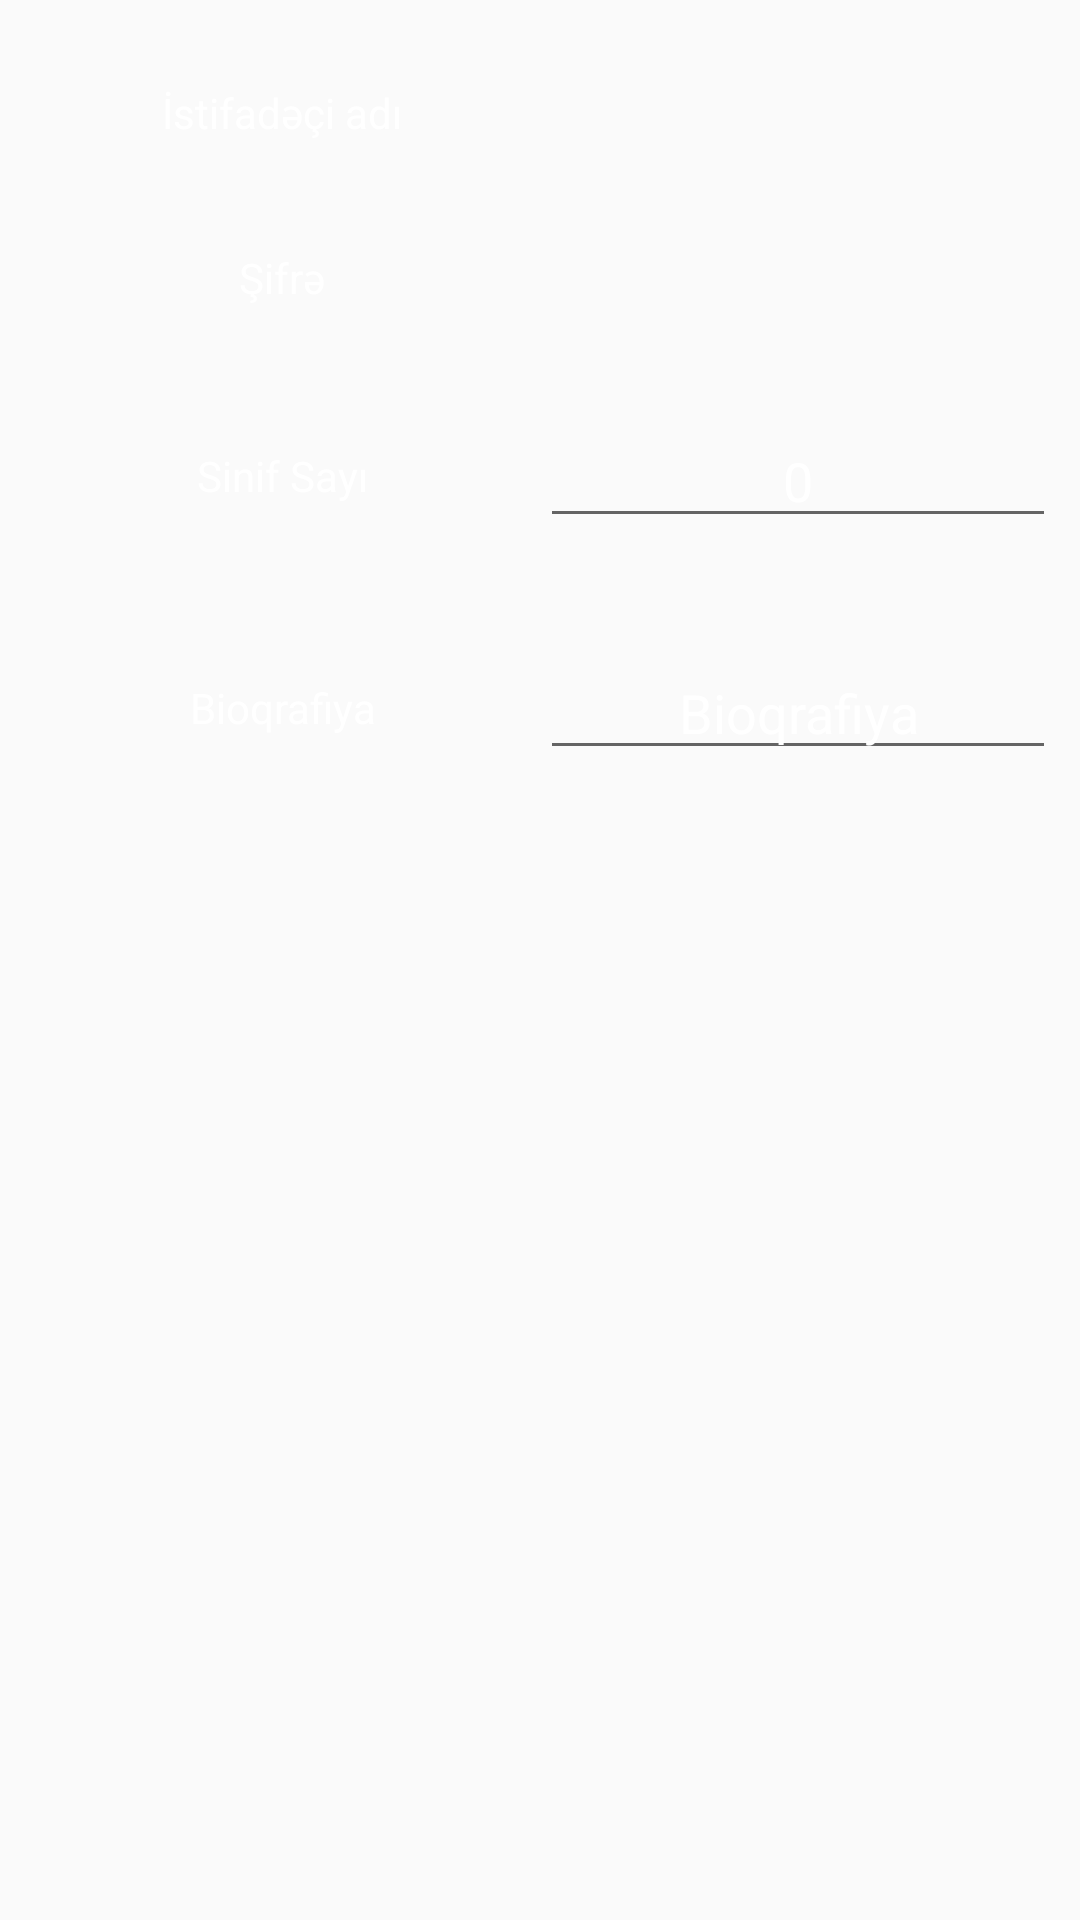

This screen was rendered from an Android layout file. Write that file and the resources it references.
<!-- AndroidManifest.xml: application theme AppTheme -->
<!-- res/layout/change_teacher_information_dialog.xml -->
<?xml version="1.0" encoding="utf-8"?>
<LinearLayout xmlns:android="http://schemas.android.com/apk/res/android"
    android:layout_width="match_parent"
    android:layout_height="match_parent"
    android:gravity="center"
    android:orientation="vertical">

    <ScrollView
        android:layout_width="match_parent"
        android:layout_height="match_parent"
        android:gravity="center">

        <LinearLayout
            android:layout_width="match_parent"
            android:layout_height="wrap_content"
            android:gravity="center"
            android:orientation="vertical">

            <LinearLayout
                android:layout_width="match_parent"
                android:layout_height="wrap_content"
                android:layout_marginTop="20dp"
                android:orientation="horizontal"
                android:padding="8dp">

                <TextView
                    android:layout_width="match_parent"
                    android:layout_height="wrap_content"
                    android:layout_weight="0.5"
                    android:gravity="center"
                    android:text="@string/username"
                    android:textColor="@color/white"/>

                <TextView
                    android:id="@+id/textViewUserName"
                    android:layout_width="match_parent"
                    android:layout_height="wrap_content"
                    android:layout_weight="0.5"
                    android:gravity="center"
                    android:textColor="@color/white"/>
            </LinearLayout>

            <LinearLayout
                android:layout_width="match_parent"
                android:layout_height="wrap_content"
                android:layout_marginTop="20dp"
                android:orientation="horizontal"
                android:padding="8dp">

                <TextView
                    android:layout_width="match_parent"
                    android:layout_height="wrap_content"
                    android:layout_weight="0.5"
                    android:gravity="center"
                    android:text="@string/password"
                    android:textColor="@color/white"/>

                <TextView
                    android:id="@+id/textViewPassword"
                    android:layout_width="match_parent"
                    android:layout_height="wrap_content"
                    android:layout_weight="0.5"
                    android:gravity="center"
                    android:textColor="@color/white"/>
            </LinearLayout>

            <LinearLayout
                android:layout_width="match_parent"
                android:layout_height="wrap_content"
                android:layout_marginTop="20dp"
                android:gravity="center"
                android:orientation="horizontal"
                android:padding="8dp">

                <TextView
                    android:layout_width="match_parent"
                    android:layout_height="wrap_content"
                    android:layout_weight="0.5"
                    android:gravity="center"
                    android:text="Sinif Sayı"
                    android:textColor="@color/white"/>

                <EditText
                    android:id="@+id/editTextTeacherCountOfClass"
                    android:layout_width="match_parent"
                    android:layout_height="wrap_content"
                    android:layout_weight="0.5"
                    android:gravity="center"
                    android:inputType="number"
                    android:text="0"
                    android:textColor="@color/white"/>
            </LinearLayout>

            <LinearLayout
                android:layout_width="match_parent"
                android:layout_height="wrap_content"
                android:layout_marginTop="20dp"
                android:gravity="center"
                android:orientation="horizontal"
                android:padding="8dp">

                <TextView
                    android:layout_width="match_parent"
                    android:layout_height="wrap_content"
                    android:layout_weight="0.5"
                    android:gravity="center"
                    android:text="@string/biography"
                    android:textColor="@color/white"/>

                <EditText
                    android:id="@+id/editTextTeacherBiography"
                    android:layout_width="match_parent"
                    android:layout_height="wrap_content"
                    android:layout_weight="0.5"
                    android:gravity="center"
                    android:text="@string/biography"
                    android:textColor="@color/white"/>
            </LinearLayout>
        </LinearLayout>
    </ScrollView>
</LinearLayout>
<!-- resources referenced by this layout -->
<resources>
  <color name="white">#FFFFFF</color>
  <string name="biography">Bioqrafiya</string>
  <string name="password">Şifrə</string>
  <string name="username">İstifadəçi adı</string>
  <style name="AppTheme" parent="Theme.AppCompat.Light.DarkActionBar">
          
          <item name="colorPrimary">@color/white</item>
          <item name="colorPrimaryDark">@color/colorPrimaryDark</item>
          <item name="colorAccent">@color/colorAccent</item>
          <item name="android:actionMenuTextColor">@color/black</item>
          <item name="android:textColor">@color/black</item>
  
          <item name="actionBarTheme">@style/AppTheme.AppBarOverlay</item>
      </style>
  <color name="colorPrimaryDark">#303F9F</color>
  <color name="colorAccent">#D81B60</color>
  <color name="black">#000000</color>
  <style name="AppTheme.AppBarOverlay" parent="ThemeOverlay.AppCompat.Dark.ActionBar">
          <item name="android:textColorPrimary">@color/actionBarTextColor</item>
      </style>
  <color name="actionBarTextColor">#000</color>
</resources>
